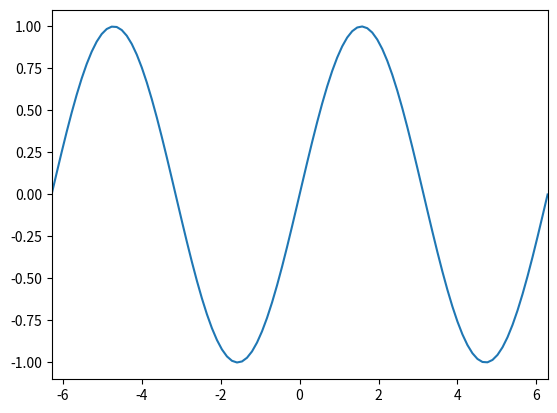

Here is the Python script that generated this plot:
import numpy as np
import matplotlib.pyplot as plt

x = np.linspace(-2.*np.pi, 2.*np.pi, 100)
y = np.sin(x)

fig = plt.figure()
ax = fig.add_subplot(1,1,1)
line = ax.plot(x, y)
ax.set_xlim([-2*np.pi,2*np.pi])

plt.show()
